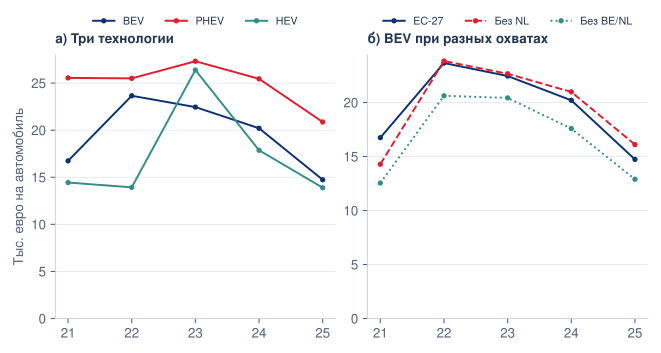

The table this chart was drawn from, first rows:
coverage, category, year, unit_value_eur
EU27, BEV, 2021, 16743
EU27, BEV, 2022, 23656
EU27, BEV, 2023, 22452
EU27, BEV, 2024, 20204
EU27, BEV, 2025, 14734
EU27, PHEV, 2021, 25553
EU27, PHEV, 2022, 25504
EU27, PHEV, 2023, 27324
EU27, PHEV, 2024, 25454
EU27, PHEV, 2025, 20870
EU27, HEV, 2021, 14438
EU27, HEV, 2022, 13932
EU27, HEV, 2023, 26392
EU27, HEV, 2024, 17865
EU27, HEV, 2025, 13892
ЕС-27, BEV, 2021, 16743
ЕС-27, BEV, 2022, 23656
ЕС-27, BEV, 2023, 22452
ЕС-27, BEV, 2024, 20204
ЕС-27, BEV, 2025, 14734
Без NL, BEV, 2021, 14286
Без NL, BEV, 2022, 23845
Без NL, BEV, 2023, 22664
Без NL, BEV, 2024, 20986
Без NL, BEV, 2025, 16105
Без BE/NL, BEV, 2021, 12546
Без BE/NL, BEV, 2022, 20622
Без BE/NL, BEV, 2023, 20427
Без BE/NL, BEV, 2024, 17587
Без BE/NL, BEV, 2025, 12897
